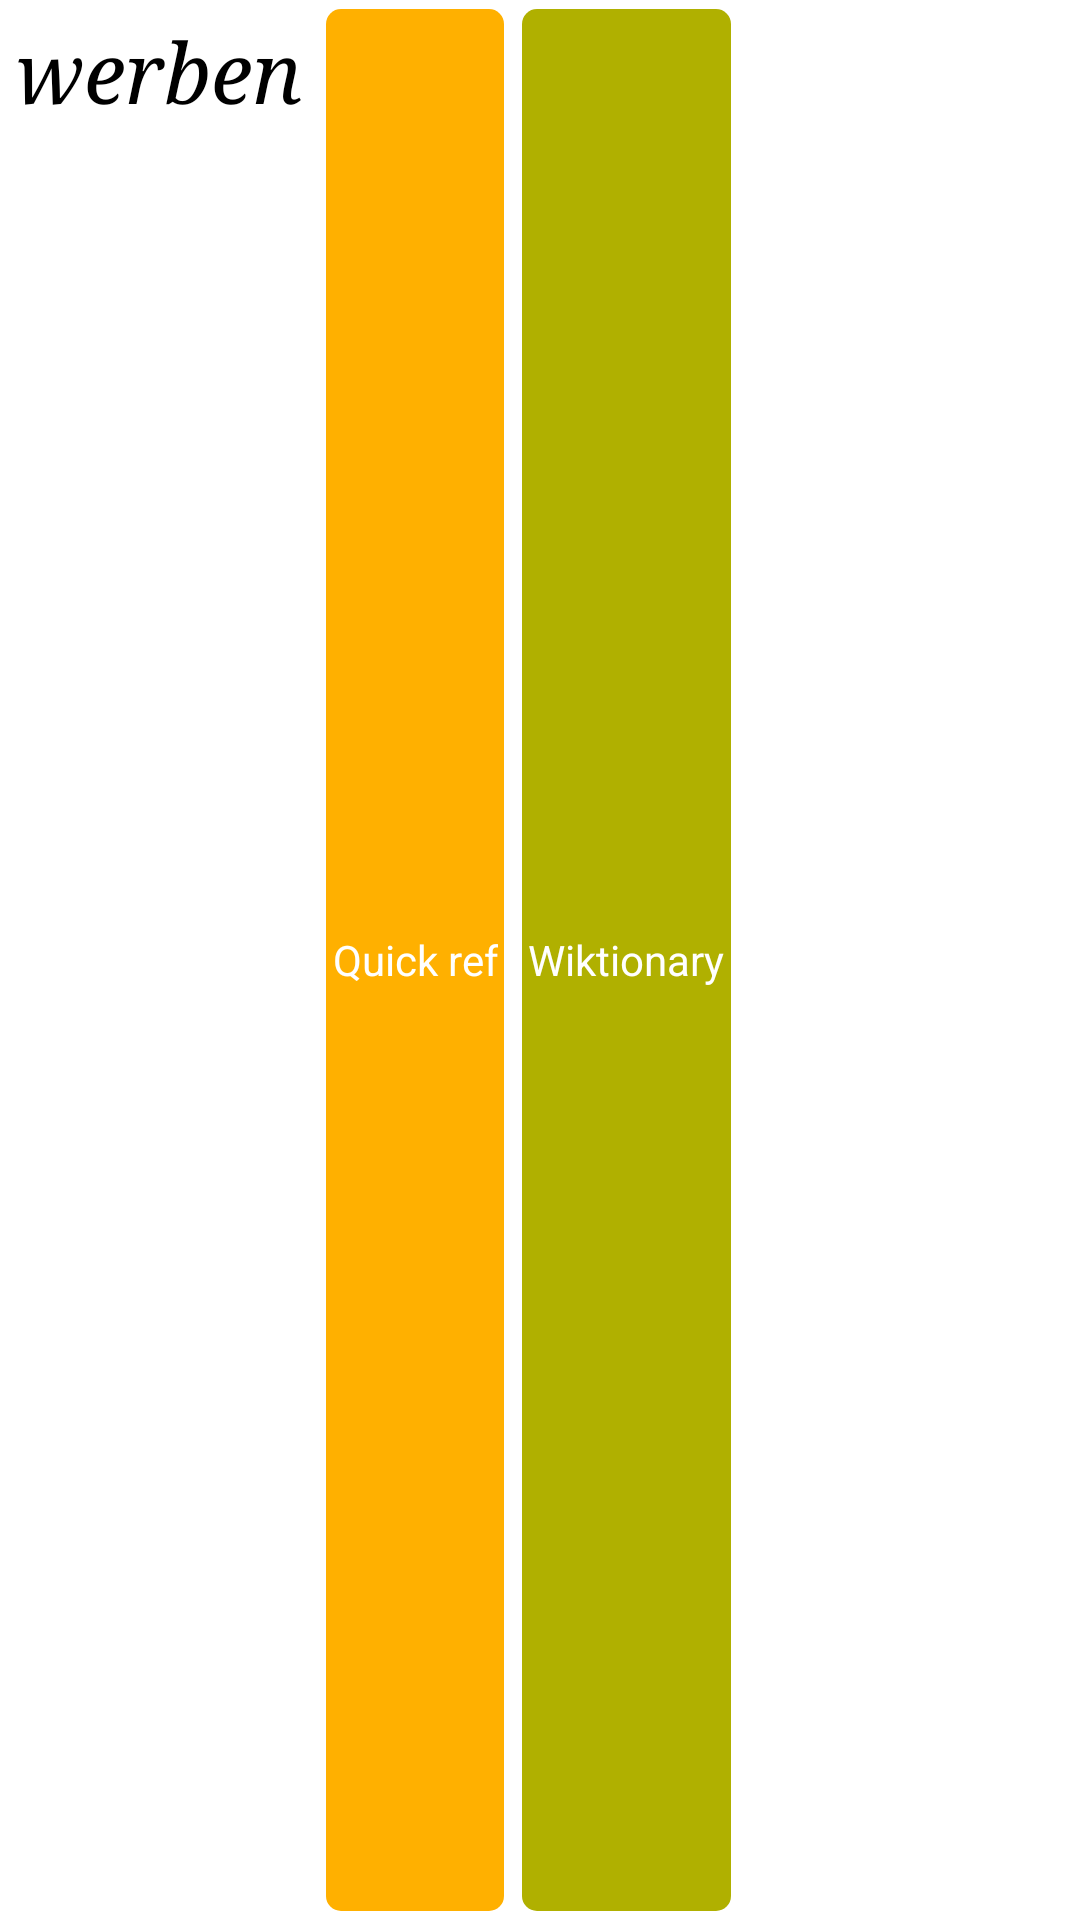

Reconstruct the res/layout file that produces this screen, plus the resources it refers to.
<!-- AndroidManifest.xml: application theme AppTheme -->
<!-- res/layout/word_reference_layout.xml -->
<?xml version="1.0" encoding="utf-8"?>
<LinearLayout xmlns:android="http://schemas.android.com/apk/res/android"
    xmlns:tools="http://schemas.android.com/tools"
    android:layout_width="match_parent"
    android:layout_height="wrap_content"
    android:orientation="horizontal" >

    <TextView
        android:id="@+id/word"
        android:layout_width="wrap_content"
        android:layout_height="wrap_content"
        android:layout_gravity="left|top"
        android:gravity="top"
        android:padding="5dp"
        android:paddingBottom="3dip"
        android:paddingTop="2dip"
        android:text="werben"
        android:textAppearance="?android:attr/textAppearanceLarge"
        android:textSize="28sp"
        android:textStyle="italic"
        android:typeface="serif"
        tools:ignore="HardcodedText" />

    <Button
        android:id="@+id/referenceButton"
        style="@style/RoundedButton.QuickRef"
        android:layout_gravity="center_vertical"
        android:text="@string/reference_button"
        android:textColor="@color/reference_text" />

    <Button
        android:id="@+id/externalReferenceButton"
        style="@style/RoundedButton.Wiktionary"
        android:layout_gravity="center_vertical"
        android:text="@string/external_ref_button"
        android:textColor="@color/hint_text" />

</LinearLayout>
<!-- resources referenced by this layout -->
<resources>
  <color name="hint_text">#FFFFFF</color>
  <color name="reference_text">#FFFFFF</color>
  <string name="external_ref_button">Wiktionary</string>
  <string name="reference_button">Quick ref</string>
  <style name="RoundedButton.QuickRef">
          <item name="android:background">@drawable/rounded_quick_ref</item>
      </style>
  <style name="RoundedButton.Wiktionary">
          <item name="android:background">@drawable/rounded_wiktionary</item>
      </style>
  <style name="AppTheme" parent="AppBaseTheme">
          
      </style>
  <!-- drawable rounded_quick_ref (drawable) -->
  <shape xmlns:android="http://schemas.android.com/apk/res/android">
           <solid
              android:color="@color/reference_back"/>
          <corners
              android:radius="5dp" />
          <padding
              android:left="10dp"
              android:top="10dp"
              android:right="10dp"
              android:bottom="10dp" />
      </shape>
  <!-- drawable rounded_wiktionary (drawable) -->
  <shape xmlns:android="http://schemas.android.com/apk/res/android">
           <solid
              android:color="@color/hint_back"/>
          <corners
              android:radius="5dp" />
          <padding
              android:left="10dp"
              android:top="10dp"
              android:right="10dp"
              android:bottom="10dp" />
      </shape>
  <style name="AppBaseTheme" parent="android:Theme.Light">
          
      </style>
  <color name="reference_back">#ffb000</color>
  <color name="hint_back">#b0b000</color>
</resources>
